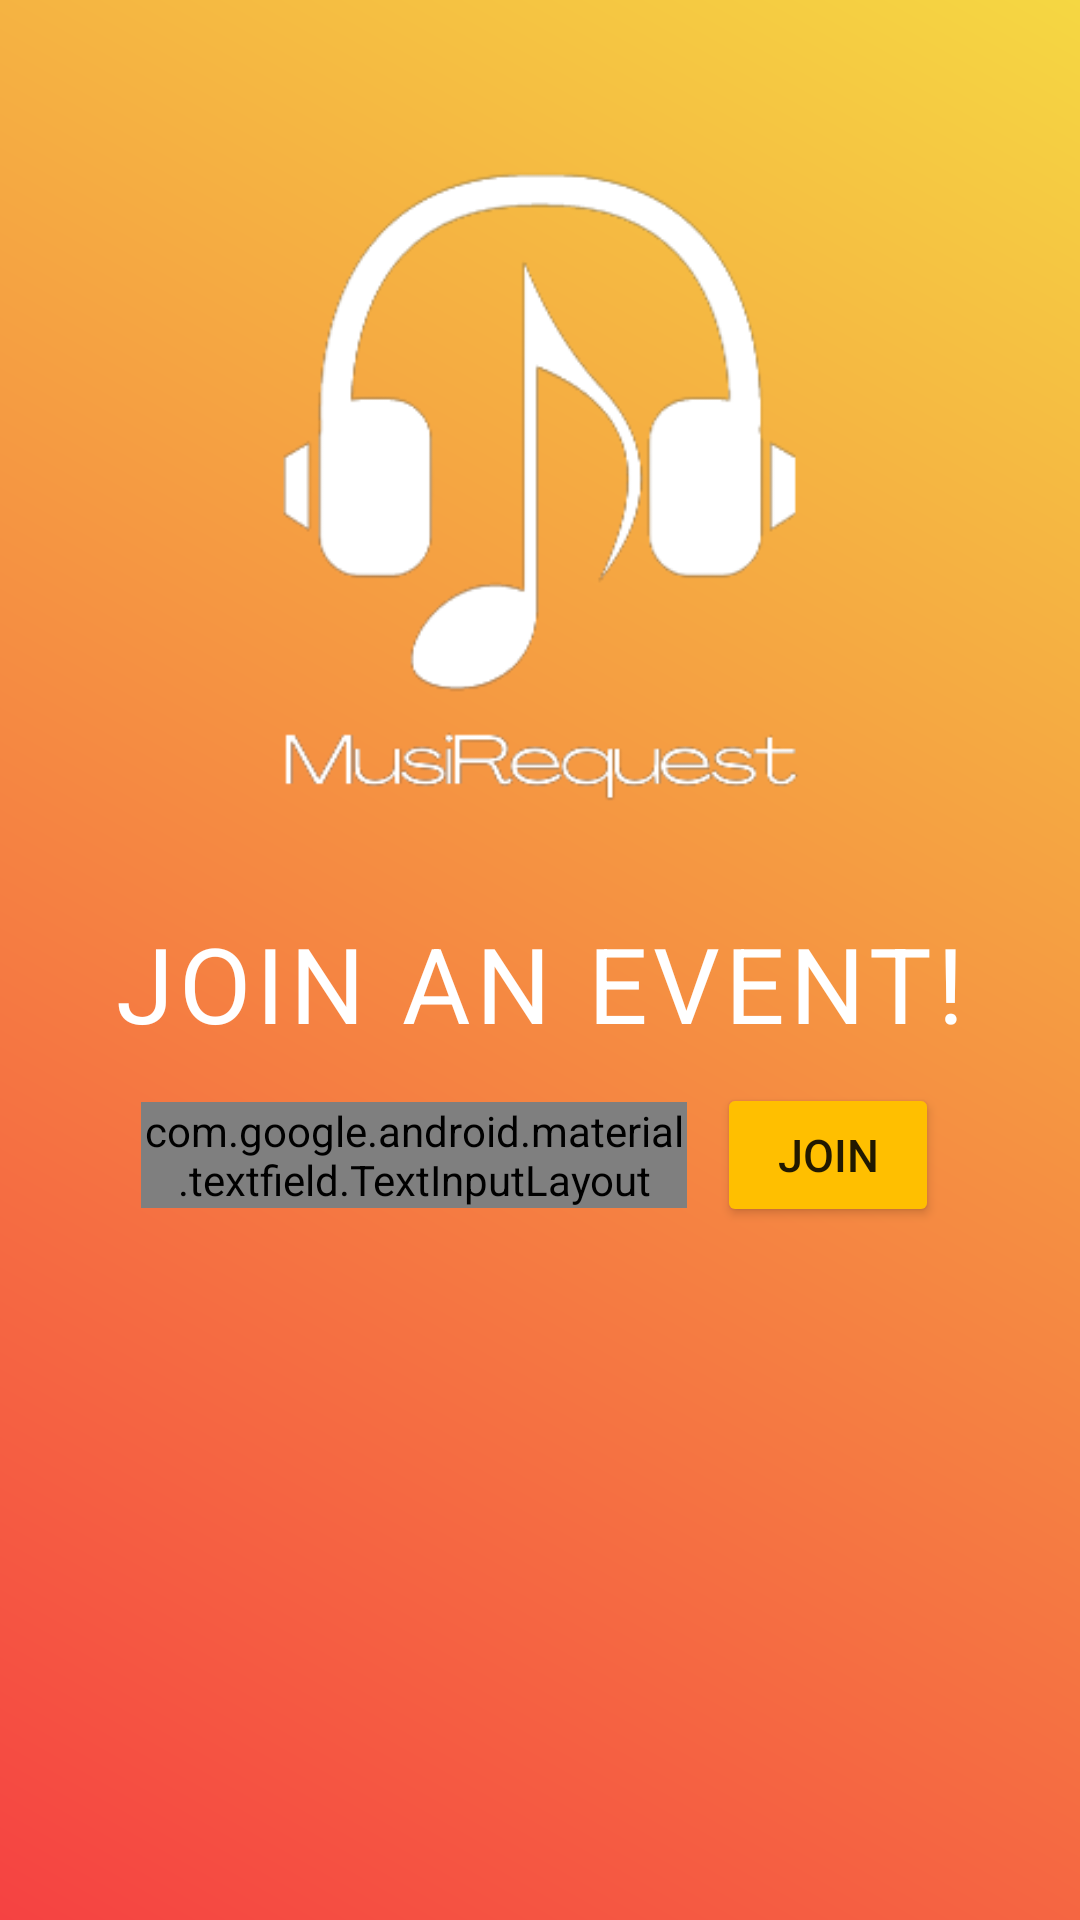

Produce the Android XML layout that renders to this screen, including the resource entries it uses.
<!-- AndroidManifest.xml: application theme Theme.AppCompat.Light.NoActionBar -->
<!-- res/layout/activity_join.xml -->
<?xml version="1.0" encoding="utf-8"?>
<LinearLayout xmlns:android="http://schemas.android.com/apk/res/android"
    xmlns:app="http://schemas.android.com/apk/res-auto"
    xmlns:tools="http://schemas.android.com/tools"
    android:layout_width="match_parent"
    android:layout_height="match_parent"
    android:layout_gravity="center_horizontal"
    android:background="@drawable/gradientbackk"
    android:gravity="center"
    android:orientation="vertical"
    android:padding="0dp"
    tools:context=".JoinInicio">

    <Space
        android:layout_width="292dp"
        android:layout_height="68dp" />

    <ImageView
        android:id="@+id/imageView"
        android:layout_width="wrap_content"
        android:layout_height="223dp"
        android:layout_marginBottom="30sp"
        app:srcCompat="@drawable/logo" />

    <TextView
        android:layout_width="match_parent"
        android:layout_height="wrap_content"
        android:layout_marginBottom="10dp"

        android:gravity="center"
        android:letterSpacing=".05"
        android:text="@string/join_an_event"
        android:textAllCaps="true"
        android:textColor="#FFFFFF"
        android:textSize="35dp"
        android:textStyle="normal" />

    <LinearLayout
        android:layout_width="278dp"
        android:layout_height="wrap_content"
        android:gravity="center"
        android:orientation="horizontal">

        <com.google.android.material.textfield.TextInputLayout
            style="@style/Widget.MaterialComponents.TextInputLayout.FilledBox.Dense"

            android:layout_width="182dp"
            android:layout_height="wrap_content"

            android:layout_marginEnd="10dp"
            android:hint="@string/code"
            app:boxBackgroundColor="@color/white"
            app:boxCornerRadiusBottomEnd="8dp"
            app:boxCornerRadiusBottomStart="8dp"
            app:boxCornerRadiusTopEnd="8dp"
            app:boxCornerRadiusTopStart="8dp"
            app:boxStrokeColor="@null"
            app:boxStrokeWidth="0dp"
            app:boxStrokeWidthFocused="0dp"
            app:helperTextEnabled="false"
            app:hintAnimationEnabled="true">

            <com.google.android.material.textfield.TextInputEditText
                android:id="@+id/joinCode"
                android:layout_width="match_parent"
                android:layout_height="wrap_content" />

        </com.google.android.material.textfield.TextInputLayout>

        <Button
            android:id="@+id/btn_join"
            android:layout_width="74dp"
            android:layout_height="wrap_content"
            android:layout_marginTop="0dp"
            android:backgroundTint="#FFBF00"
            android:focusableInTouchMode="false"
            android:paddingLeft="10dp"
            android:paddingRight="10dp"
            android:text="@string/join"
            android:textAllCaps="true"
            android:textSize="15dp" />

    </LinearLayout>

    <Space
        android:layout_width="348dp"
        android:layout_height="248dp" />

    <com.google.android.material.floatingactionbutton.FloatingActionButton
        android:id="@+id/joinToHome"
        android:layout_width="match_parent"
        android:layout_height="wrap_content"
        android:clickable="true"

        app:backgroundTint="@color/white"
        app:rippleColor="#7A7A7A"
        app:srcCompat="@drawable/baseline_home_24" />

</LinearLayout>
<!-- resources referenced by this layout -->
<resources>
  <!-- drawable gradientbackk (drawable) -->
  <?xml version="1.0" encoding="utf-8"?>
  <shape xmlns:android="http://schemas.android.com/apk/res/android"
      android:shape="rectangle">
      
      <gradient
          android:startColor="#f54242"
  
          android:endColor="#f5d742"
          android:angle="45" />
  
  </shape>
  <!-- drawable logo: png bitmap (drawable, 19097 bytes) -->
  <string name="code">Code</string>
  <string name="join">Join</string>
  <string name="join_an_event">Join an event!</string>
  <!-- not gathered from this repository: default colours our renderer supplied (Android Studio template values) -->
  <color name="white">#FFFFFFFF</color>
</resources>
